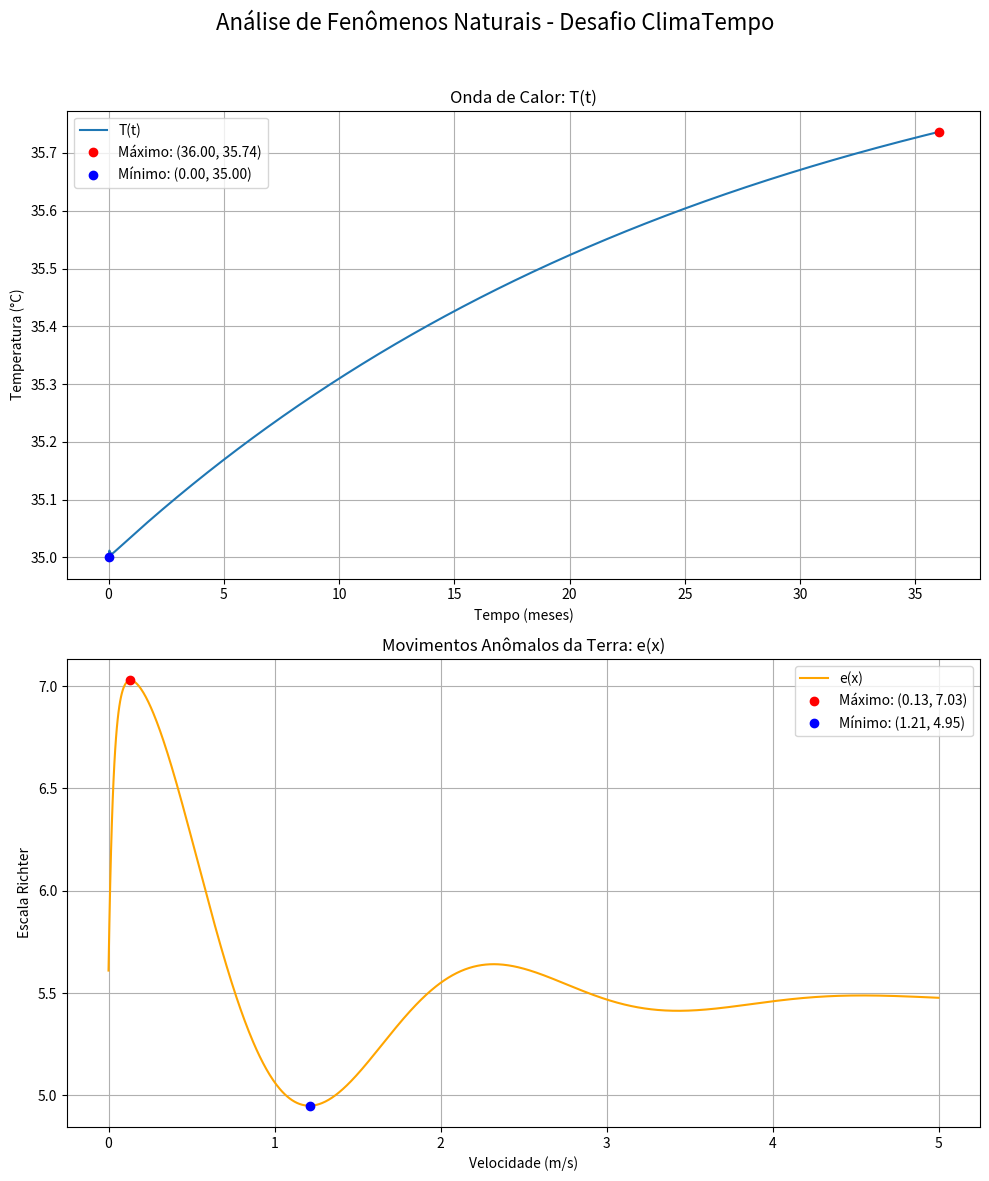

Generate this figure with matplotlib:
# Desafio ClimaTempo - GS de Pensamento Computacional
# Este script modela, plota e analisa duas funções de fenômenos naturais.

import numpy as np
import matplotlib.pyplot as plt

# --- 1. Implementação das Funções Matemáticas ---
# Implementação correta das funções matemáticas modeladas 

def onda_de_calor(t):
    """
    Calcula a temperatura T(t) para a onda de calor.
    t: tempo em meses
    """
    T = 35 + (1 - np.exp(-t / 27)) + t * np.exp(-34.33 * t)
    return T

def movimentos_terra(x):
    """
    Calcula a escala Richter e(x) para movimentos anômalos da terra.
    x: velocidade em m/s
    """
    e = 5.47 + 1.85 * np.exp(-x) * np.cos(np.sqrt(8) * x - 19.47) + (x - 1.365) * np.exp(-34.33 * x)
    return e

# --- 2. Geração de Dados para os Gráficos ---
# Intervalo de tempo de 0 a 36 meses para T(t) 
t_valores = np.linspace(0, 36, 1000)
temperatura_valores = onda_de_calor(t_valores)

# Intervalo de velocidade de 0 a 5 m/s para e(x) 
x_valores = np.linspace(0, 5, 1000)
richter_valores = movimentos_terra(x_valores)

# --- 3. Identificação dos Pontos Máximos e Mínimos ---
# Identificação correta dos pontos máximos e mínimos 

# Para a Onda de Calor T(t)
t_min = t_valores[np.argmin(temperatura_valores)]
t_max = t_valores[np.argmax(temperatura_valores)]
temp_min = np.min(temperatura_valores)
temp_max = np.max(temperatura_valores)

# Para os Movimentos da Terra e(x)
x_min = x_valores[np.argmin(richter_valores)]
x_max = x_valores[np.argmax(richter_valores)]
richter_min = np.min(richter_valores)
richter_max = np.max(richter_valores)


# --- 4. Plotagem dos Gráficos ---
# Plotagem precisa e legível dos gráficos para os dois fenômenos 
fig, (ax1, ax2) = plt.subplots(2, 1, figsize=(10, 12))
fig.suptitle('Análise de Fenômenos Naturais - Desafio ClimaTempo', fontsize=16)

# Gráfico 1: Onda de Calor
ax1.plot(t_valores, temperatura_valores, label='T(t)')
ax1.plot(t_max, temp_max, 'ro', label=f'Máximo: ({t_max:.2f}, {temp_max:.2f})')
ax1.plot(t_min, temp_min, 'bo', label=f'Mínimo: ({t_min:.2f}, {temp_min:.2f})')
ax1.set_title('Onda de Calor: T(t)')
ax1.set_xlabel('Tempo (meses)')
ax1.set_ylabel('Temperatura (°C)')
ax1.legend()
ax1.grid(True)

# Gráfico 2: Movimentos da Terra
ax2.plot(x_valores, richter_valores, label='e(x)', color='orange')
ax2.plot(x_max, richter_max, 'ro', label=f'Máximo: ({x_max:.2f}, {richter_max:.2f})')
ax2.plot(x_min, richter_min, 'bo', label=f'Mínimo: ({x_min:.2f}, {richter_min:.2f})')
ax2.set_title('Movimentos Anômalos da Terra: e(x)')
ax2.set_xlabel('Velocidade (m/s)')
ax2.set_ylabel('Escala Richter')
ax2.legend()
ax2.grid(True)

# Ajusta o layout, salva e exibe os gráficos
plt.tight_layout(rect=[0, 0, 1, 0.96])
plt.savefig('graficos_clima_tempo.png')
plt.show()


# --- 5. Apresentação dos Resultados ---
# Organização e clareza do código e dos resultados 
print("--- Resultados da Análise ---")
print("\n1. Onda de Calor T(t):")
print(f"  - Ponto Máximo: Temperatura de {temp_max:.2f}°C ocorre no mês t = {t_max:.2f}")
print(f"  - Ponto Mínimo: Temperatura de {temp_min:.2f}°C ocorre no mês t = {t_min:.2f}")
print("\n2. Movimentos da Terra e(x):")
print(f"  - Ponto Máximo: Escala de {richter_max:.2f} ocorre na velocidade x = {x_max:.2f} m/s")
print(f"  - Ponto Mínimo: Escala de {richter_min:.2f} ocorre na velocidade x = {x_min:.2f} m/s")